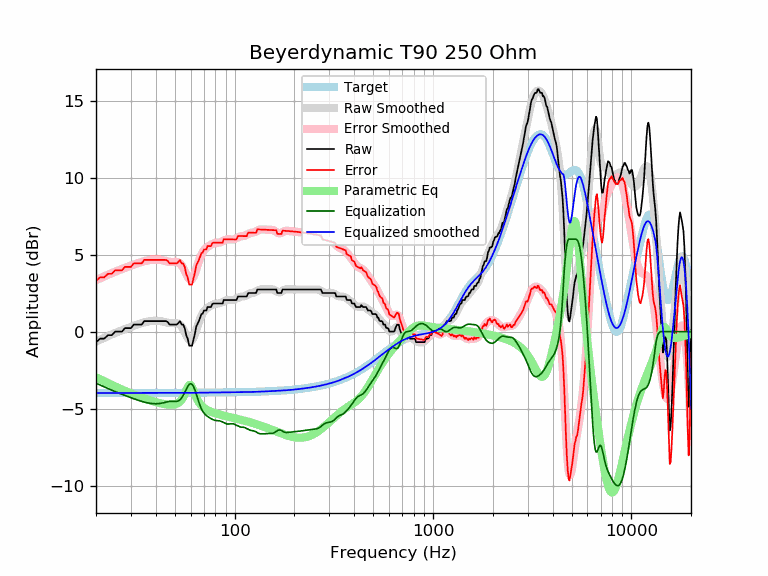

Values plotted in this chart, from the file beside it:
frequency, raw, error, smoothed, error_smoothed, equalization, parametric_eq, equalized_raw, equalized_smoothed, target
20, -0.68, 3.30, -0.64, 3.34, -3.34, -2.96, -4.02, -3.98, -3.98
21, -0.45, 3.53, -0.52, 3.46, -3.46, -3.09, -3.92, -3.98, -3.98
22, -0.45, 3.53, -0.40, 3.58, -3.58, -3.22, -4.04, -3.98, -3.98
23, -0.23, 3.75, -0.29, 3.69, -3.69, -3.34, -3.92, -3.98, -3.98
24, -0.23, 3.75, -0.18, 3.80, -3.80, -3.45, -4.02, -3.98, -3.98
25, 0.00, 3.98, -0.08, 3.89, -3.89, -3.56, -3.89, -3.98, -3.98
26, 0.00, 3.98, 0.01, 3.98, -3.98, -3.66, -3.98, -3.98, -3.98
27, 0.00, 3.98, 0.09, 4.06, -4.06, -3.75, -4.06, -3.98, -3.98
28, 0.23, 4.21, 0.17, 4.14, -4.14, -3.84, -3.91, -3.98, -3.98
29, 0.23, 4.20, 0.24, 4.21, -4.21, -3.93, -3.98, -3.97, -3.97
30, 0.23, 4.20, 0.31, 4.28, -4.28, -4.01, -4.05, -3.97, -3.97
31, 0.46, 4.43, 0.38, 4.35, -4.35, -4.08, -3.89, -3.97, -3.97
32, 0.46, 4.43, 0.44, 4.41, -4.41, -4.15, -3.96, -3.97, -3.97
33, 0.46, 4.43, 0.50, 4.47, -4.47, -4.22, -4.01, -3.97, -3.97
34, 0.46, 4.43, 0.55, 4.53, -4.53, -4.28, -4.07, -3.97, -3.97
35, 0.69, 4.66, 0.60, 4.57, -4.57, -4.34, -3.89, -3.97, -3.97
36, 0.69, 4.66, 0.64, 4.61, -4.61, -4.39, -3.92, -3.97, -3.97
37, 0.69, 4.66, 0.67, 4.64, -4.64, -4.44, -3.95, -3.97, -3.97
38, 0.69, 4.66, 0.69, 4.66, -4.66, -4.49, -3.98, -3.97, -3.97
39, 0.69, 4.66, 0.70, 4.67, -4.67, -4.53, -3.99, -3.97, -3.97
40, 0.69, 4.66, 0.71, 4.68, -4.68, -4.57, -3.99, -3.97, -3.97
41, 0.69, 4.65, 0.70, 4.67, -4.67, -4.61, -3.99, -3.97, -3.97
42, 0.69, 4.66, 0.69, 4.66, -4.66, -4.64, -3.97, -3.97, -3.97
43, 0.69, 4.66, 0.67, 4.64, -4.64, -4.67, -3.95, -3.97, -3.97
44, 0.69, 4.66, 0.64, 4.61, -4.61, -4.69, -3.92, -3.97, -3.97
45, 0.69, 4.66, 0.61, 4.58, -4.58, -4.71, -3.89, -3.97, -3.97
46, 0.62, 4.59, 0.58, 4.55, -4.55, -4.73, -3.93, -3.97, -3.97
47, 0.46, 4.43, 0.56, 4.53, -4.53, -4.74, -4.07, -3.97, -3.97
48, 0.46, 4.43, 0.55, 4.52, -4.52, -4.74, -4.06, -3.97, -3.97
49, 0.46, 4.43, 0.55, 4.52, -4.52, -4.73, -4.06, -3.97, -3.97
50, 0.46, 4.43, 0.56, 4.53, -4.53, -4.71, -4.07, -3.97, -3.97
51, 0.46, 4.43, 0.55, 4.52, -4.52, -4.68, -4.07, -3.97, -3.97
52, 0.56, 4.53, 0.52, 4.49, -4.49, -4.62, -3.94, -3.97, -3.97
53, 0.69, 4.66, 0.45, 4.42, -4.42, -4.54, -3.74, -3.97, -3.97
54, 0.46, 4.43, 0.34, 4.31, -4.31, -4.42, -3.85, -3.97, -3.97
55, 0.46, 4.43, 0.17, 4.14, -4.14, -4.26, -3.68, -3.97, -3.97
56, 0.23, 4.20, -0.03, 3.94, -3.94, -4.05, -3.71, -3.97, -3.97
57, -0.23, 3.74, -0.24, 3.73, -3.73, -3.82, -3.96, -3.97, -3.97
58, -0.47, 3.50, -0.42, 3.55, -3.55, -3.59, -4.02, -3.97, -3.97
59, -0.91, 3.06, -0.55, 3.42, -3.42, -3.46, -4.33, -3.97, -3.97
60, -0.91, 3.06, -0.59, 3.37, -3.37, -3.47, -4.28, -3.97, -3.97
61, -0.91, 3.06, -0.54, 3.42, -3.42, -3.61, -4.33, -3.97, -3.97
62, -0.51, 3.46, -0.41, 3.56, -3.56, -3.83, -4.07, -3.97, -3.97
63, -0.16, 3.81, -0.19, 3.77, -3.77, -4.06, -3.93, -3.97, -3.97
64, 0.33, 4.29, 0.07, 4.03, -4.03, -4.26, -3.70, -3.96, -3.96
65, 0.51, 4.47, 0.34, 4.31, -4.31, -4.44, -3.80, -3.96, -3.96
66, 0.69, 4.65, 0.61, 4.57, -4.57, -4.58, -3.89, -3.96, -3.96
67, 0.91, 4.88, 0.85, 4.81, -4.81, -4.70, -3.90, -3.96, -3.96
68, 1.14, 5.10, 1.05, 5.01, -5.01, -4.80, -3.87, -3.96, -3.96
69, 1.17, 5.13, 1.20, 5.16, -5.16, -4.88, -3.99, -3.96, -3.96
70, 1.37, 5.33, 1.32, 5.28, -5.28, -4.94, -3.91, -3.96, -3.96
71, 1.37, 5.33, 1.41, 5.37, -5.37, -5.00, -4.00, -3.96, -3.96
72, 1.38, 5.33, 1.48, 5.44, -5.44, -5.05, -4.06, -3.96, -3.96
73, 1.60, 5.55, 1.54, 5.50, -5.50, -5.09, -3.90, -3.96, -3.96
74, 1.60, 5.55, 1.59, 5.55, -5.55, -5.13, -3.95, -3.96, -3.96
75, 1.60, 5.55, 1.65, 5.60, -5.60, -5.17, -4.00, -3.95, -3.95
76, 1.60, 5.55, 1.69, 5.65, -5.65, -5.20, -4.05, -3.95, -3.95
77, 1.78, 5.73, 1.73, 5.69, -5.69, -5.23, -3.91, -3.95, -3.95
78, 1.83, 5.78, 1.77, 5.72, -5.72, -5.25, -3.89, -3.95, -3.95
79, 1.83, 5.78, 1.79, 5.74, -5.74, -5.28, -3.92, -3.95, -3.95
... 553 more rows
